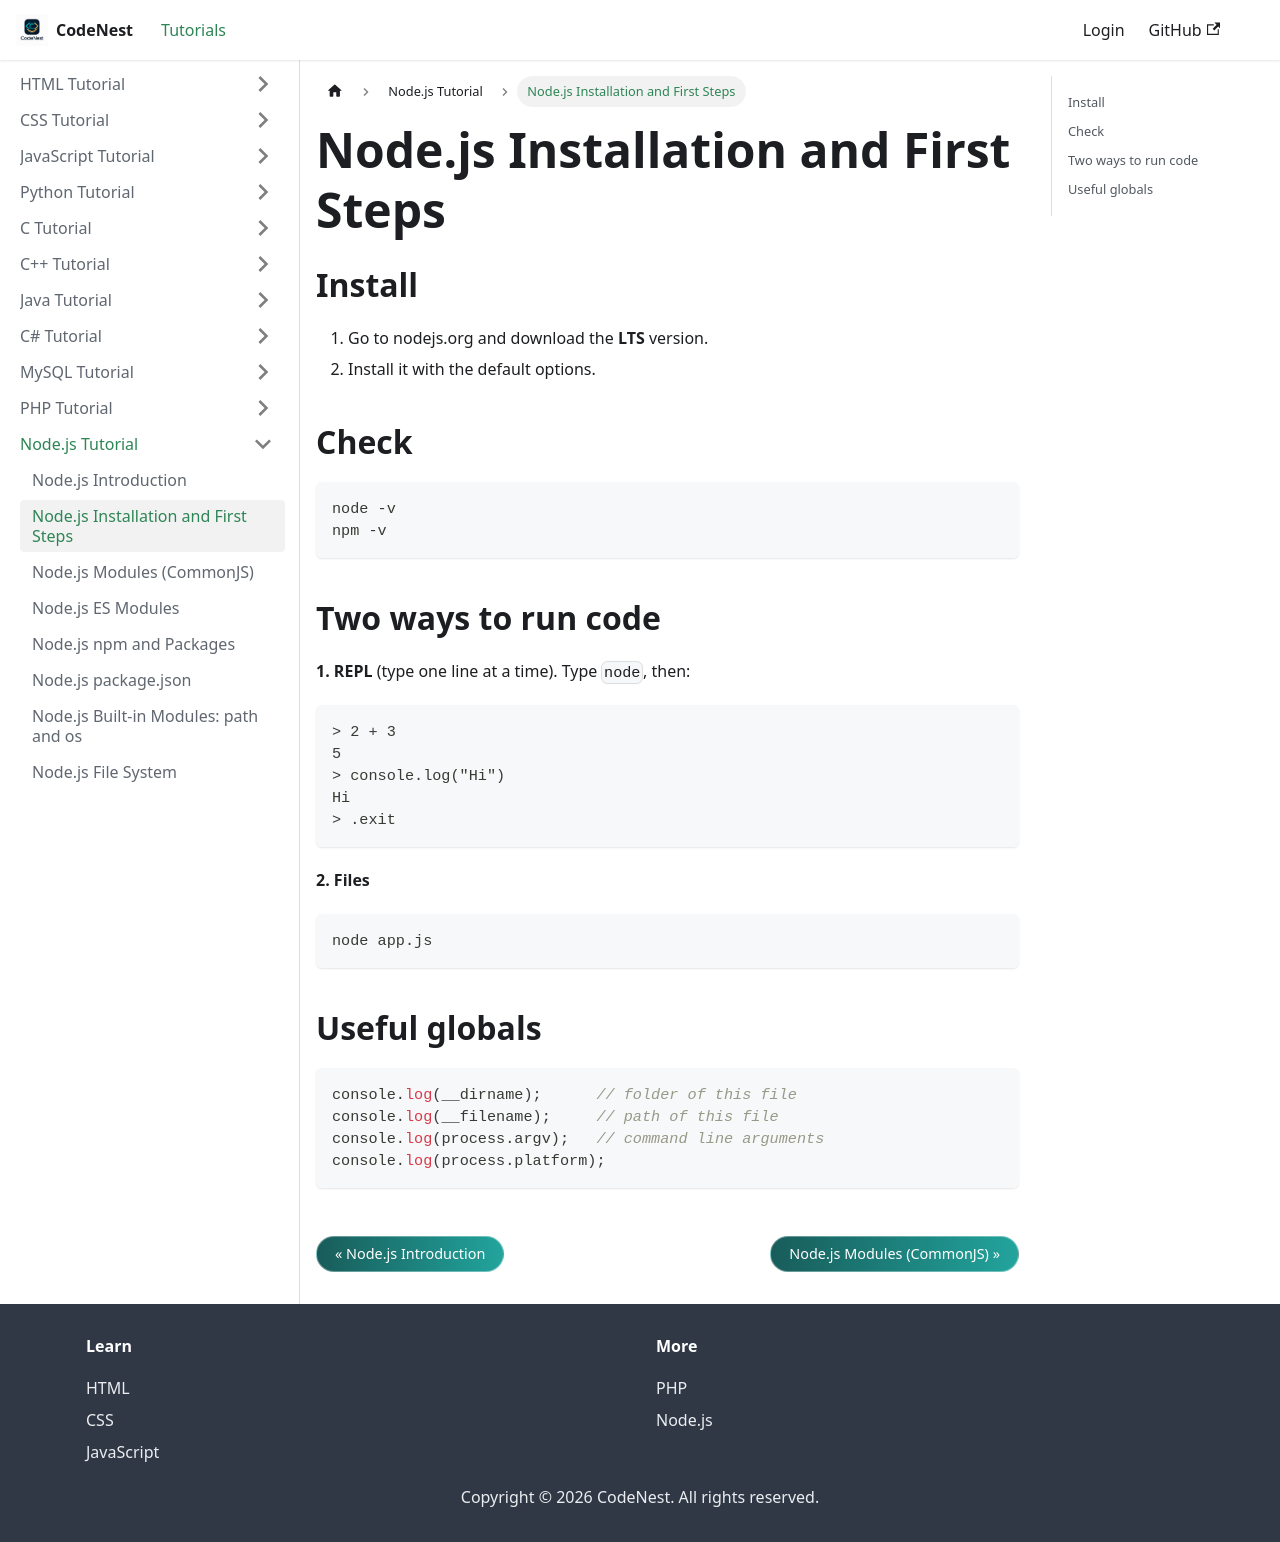

repository: adnankhan112/codenest · page: docs/nodejs/install.html · generator: docusaurus

---
title: "Node.js Installation and First Steps"
sidebar_position: 2
---

# Node.js Installation and First Steps

## Install

1. Go to nodejs.org and download the **LTS** version.
2. Install it with the default options.

## Check

```
node -v
npm -v
```

## Two ways to run code

**1. REPL** (type one line at a time). Type `node`, then:

```
> 2 + 3
5
> console.log("Hi")
Hi
> .exit
```

**2. Files**

```
node app.js
```

## Useful globals

```javascript
console.log(__dirname);      // folder of this file
console.log(__filename);     // path of this file
console.log(process.argv);   // command line arguments
console.log(process.platform);
```
